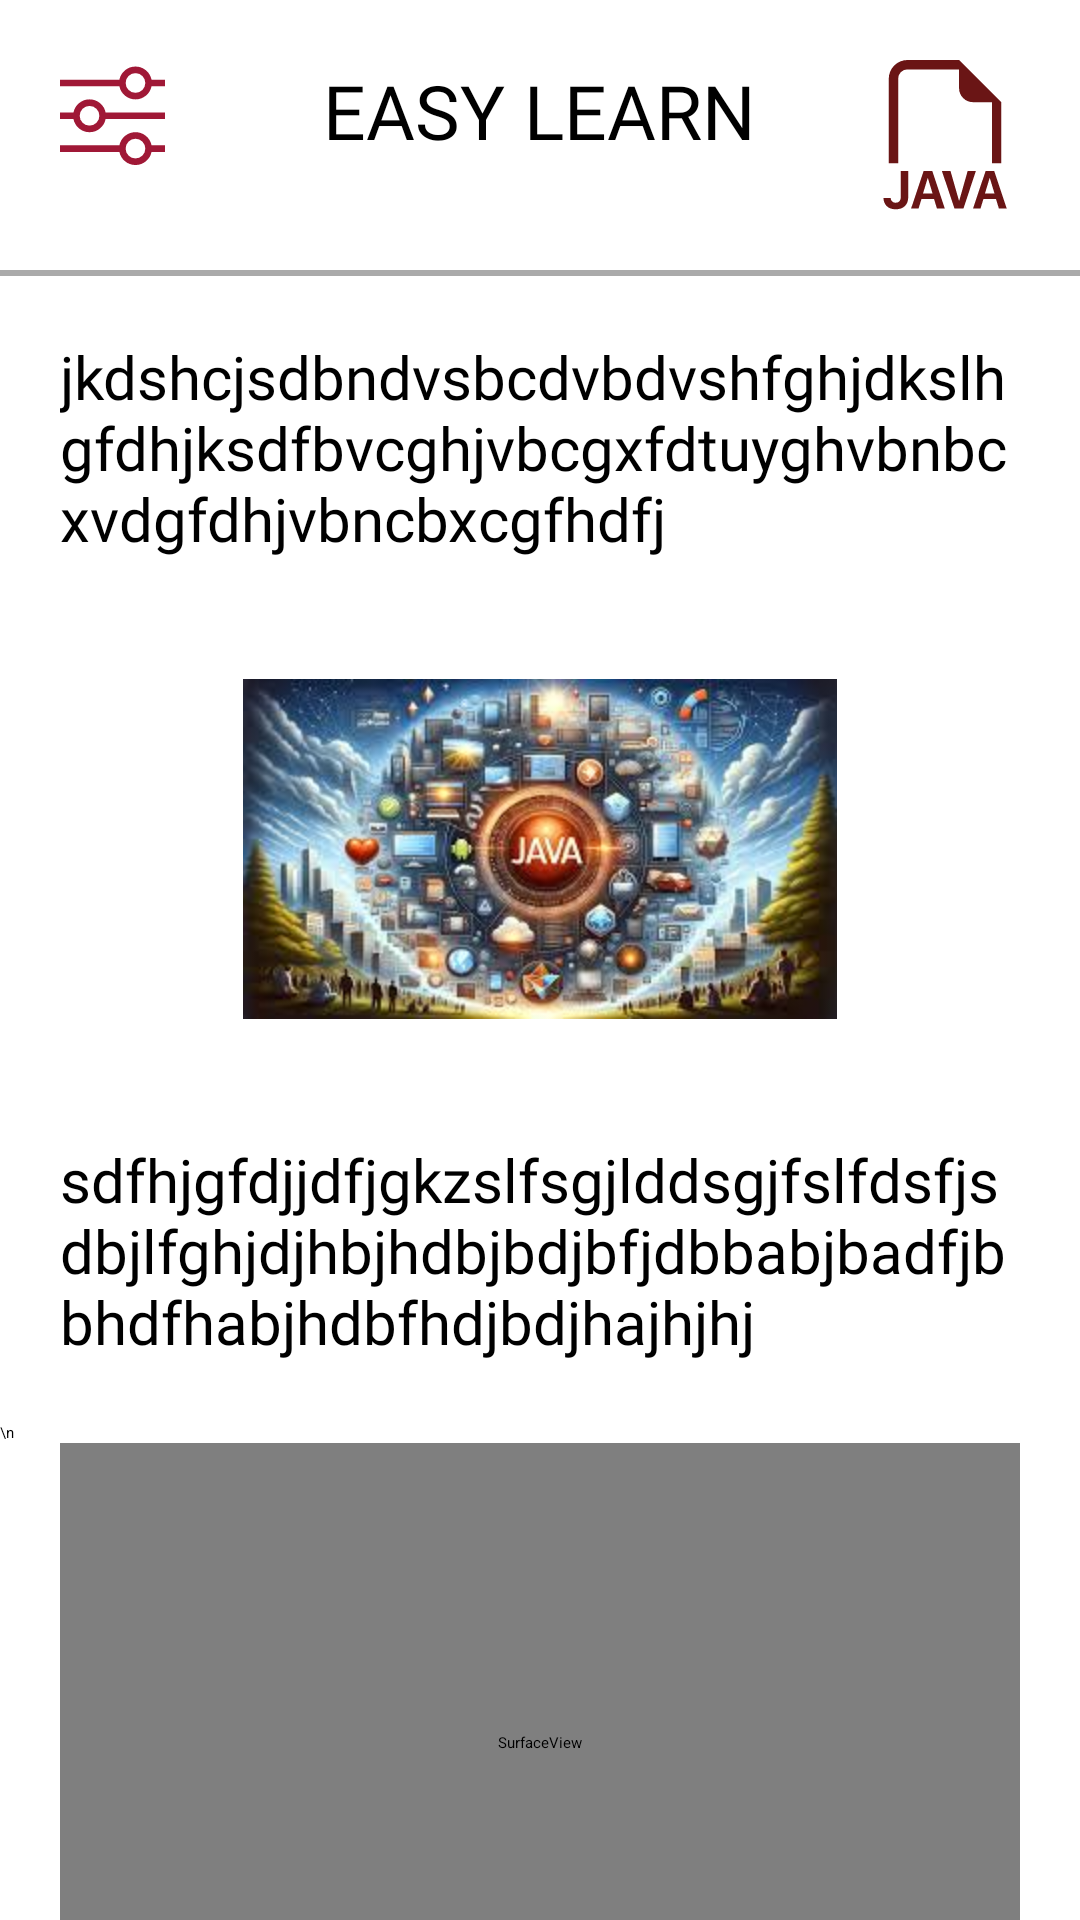

Here is an Android app screen rendered from its layout file. Give the layout XML and the strings, colors and styles it references.
<!-- AndroidManifest.xml: application theme Theme.MyApplication -->
<!-- res/layout/activity_lesson.xml -->
<?xml version="1.0" encoding="utf-8"?>
<LinearLayout xmlns:android="http://schemas.android.com/apk/res/android"
    xmlns:app="http://schemas.android.com/apk/res-auto"
    xmlns:tools="http://schemas.android.com/tools"
    android:id="@+id/main"
    android:layout_width="match_parent"
    android:layout_height="match_parent"
    tools:context=".LessonActivity"
    android:orientation="vertical">


    <RelativeLayout
        android:layout_width="match_parent"
        android:layout_height="wrap_content">
        <ImageView
            android:id="@+id/FontSize"
            android:layout_width="35dp"
            android:layout_height="35dp"
            android:layout_alignParentStart="true"
            android:src="@drawable/sliders"
            android:layout_margin="20dp"
            ></ImageView>
        <TextView
            android:id="@+id/titlelesson"
            android:layout_width="wrap_content"
            android:layout_height="wrap_content"
            android:layout_centerHorizontal="true"
            android:text="EASY LEARN"
            android:textSize="25dp"
            android:layout_margin="20dp"
            android:fontFamily="@font/peydaextrabold"
            >
        </TextView>
        <ImageView
            android:id="@+id/logolesson"
            android:layout_width="50dp"
            android:layout_height="50dp"
            android:layout_alignParentEnd="true"
            android:src="@drawable/javalogo"
            android:layout_margin="20dp"
            ></ImageView>
    </RelativeLayout>
    <View
        android:layout_width="match_parent"
        android:layout_height="2dp"
        android:background="@android:color/darker_gray"></View>

    <ScrollView
        android:layout_width="match_parent"
        android:layout_height="match_parent">

        <LinearLayout
            android:layout_width="match_parent"
            android:layout_height="wrap_content"
            android:orientation="vertical">

            <TextView
                android:id="@+id/lessonDec1"
                android:layout_width="match_parent"
                android:layout_height="wrap_content"
                android:layout_margin="20dp"
                android:text="jkdshcjsdbndvsbcdvbdvshfghjdkslhgfdhjksdfbvcghjvbcgxfdtuyghvbnbcxvdgfdhjvbncbxcgfhdfj"
                android:textSize="20dp"
                android:fontFamily="@font/peydamedium"
                ></TextView>


            <ImageView
                android:id="@+id/lessonPic"
                android:layout_width="match_parent"
                android:layout_height="wrap_content"
                android:layout_margin="20dp"
                android:src="@mipmap/pic1"></ImageView>

            <TextView
                android:id="@+id/lessonDec2"
                android:layout_width="match_parent"
                android:layout_height="wrap_content"
                android:layout_margin="20dp"
                android:text="sdfhjgfdjjdfjgkzslfsgjlddsgjfslfdsfjsdbjlfghjdjhbjhdbjbdjbfjdbbabjbadfjbbhdfhabjhdbfhdjbdjhajhjhj"
                android:textSize="20dp"
                android:fontFamily="@font/peydamedium"
                ></TextView>
            <TextView
                android:layout_width="match_parent"
                android:layout_height="wrap_content"
                android:text="\n"/>

            <SurfaceView
                android:id="@+id/lessonVid"
                android:layout_width="match_parent"
                android:layout_height="200dp"
                android:layout_marginHorizontal="20dp"
                android:layout_marginBottom="5dp"
                android:baselineAligned="false" />


            <LinearLayout
                android:orientation="horizontal"
                android:layout_width="match_parent"
                android:layout_height="wrap_content"
                android:layout_marginTop="10dp"
                android:weightSum="3"
                android:outlineAmbientShadowColor="#450606"
                android:background="#a01836">
                <ImageView
                    android:id="@+id/stpvid"
                    android:layout_width="50dp"
                    android:layout_height="50dp"
                    android:layout_marginVertical="5dp"
                    android:layout_marginStart="90dp"
                    android:layout_marginEnd="15dp"
                    android:layout_weight="1"
                    android:src="@drawable/stop"/>
                <ImageView
                    android:layout_weight="1"
                    android:id="@+id/plyvid"
                    android:layout_width="50dp"
                    android:layout_height="50dp"
                    android:layout_marginVertical="5dp"
                    android:src="@drawable/play"/>
                <ImageView
                    android:layout_weight="1"
                    android:id="@+id/pusvid"
                    android:layout_marginStart="15dp"
                    android:layout_marginEnd="90dp"
                    android:layout_marginVertical="5dp"
                    android:layout_width="50dp"
                    android:layout_height="50dp"
                    android:src="@drawable/pause"/>
            </LinearLayout>
            <LinearLayout
                android:orientation="horizontal"
                android:layout_marginBottom="20dp"
                android:layout_width="match_parent"
                android:layout_height="wrap_content"
                android:background="#a01836">
                <TextView
                    android:layout_width="wrap_content"
                    android:layout_height="wrap_content"
                    android:text="valume"
                    android:textStyle="bold"
                    android:textSize="20dp"
                    android:textColor="@color/white"
                    android:layout_marginStart="20dp"/>
                <SeekBar
                    android:layout_marginVertical="3dp"
                    android:layout_marginEnd="20dp"
                    android:layout_width="match_parent"
                    android:layout_height="wrap_content"
                    android:min="1"
                    android:max="10"
                    android:id="@+id/setvalume"
                    />
            </LinearLayout>


            <com.airbnb.lottie.LottieAnimationView
                android:id="@+id/lessonFinishBtn"
                android:layout_width="150dp"
                android:layout_height="80dp"
                android:layout_gravity="center"
                android:layout_margin="20dp"
                app:lottie_autoPlay="true"
                app:lottie_loop="true"
               app:lottie_rawRes="@raw/finishbtn"
                tools:ignore="InvalidId"></com.airbnb.lottie.LottieAnimationView>

        </LinearLayout>
    </ScrollView>

</LinearLayout>
<!-- resources referenced by this layout -->
<resources>
  <color name="white">#FFFFFFFF</color>
  <!-- drawable javalogo (drawable) -->
  <vector xmlns:android="http://schemas.android.com/apk/res/android"
      android:width="16dp"
      android:height="16dp"
      android:viewportWidth="16"
      android:viewportHeight="16">
    <path
        android:pathData="M14,4.5L14,11h-1L13,4.5h-2A1.5,1.5 0,0 1,9.5 3L9.5,1L4,1a1,1 0,0 0,-1 1v9L2,11L2,2a2,2 0,0 1,2 -2h5.5zM1.521,15.175a1.3,1.3 0,0 1,-0.082 -0.466h0.765a0.6,0.6 0,0 0,0.073 0.27,0.5 0.5,0 0,0 0.454,0.246q0.285,0 0.422,-0.164 0.138,-0.165 0.138,-0.466L3.291,11.85h0.79v2.725q0,0.66 -0.357,1.005 -0.354,0.345 -0.984,0.345a1.6,1.6 0,0 1,-0.568 -0.094,1.1 1.1,0 0,1 -0.408,-0.266 1.1,1.1 0,0 1,-0.243 -0.39m3.972,-0.354 l-0.314,1.028h-0.8l1.342,-3.999h0.926l1.336,3.999h-0.84l-0.314,-1.028zM6.671,14.231 L6.181,12.615h-0.035l-0.49,1.617zM9.013,15.849h0.952l1.327,-3.999h-0.878l-0.888,3.138h-0.038L8.59,11.85h-0.917zM12.1,14.821 L11.786,15.849h-0.8l1.342,-3.999h0.926l1.336,3.999h-0.84l-0.314,-1.028zM13.278,14.231 L12.788,12.615h-0.035l-0.49,1.617z"
        android:fillColor="#6A1515"
        android:fillType="evenOdd"/>
  </vector>
  <!-- drawable pause (drawable) -->
  <vector xmlns:android="http://schemas.android.com/apk/res/android"
      android:width="16dp"
      android:height="16dp"
      android:viewportWidth="16"
      android:viewportHeight="16">
    <path
        android:pathData="M8,15A7,7 0,1 1,8 1a7,7 0,0 1,0 14m0,1A8,8 0,1 0,8 0a8,8 0,0 0,0 16"
        android:fillColor="@color/black"/>
    <path
        android:pathData="M5,6.25a1.25,1.25 0,1 1,2.5 0v3.5a1.25,1.25 0,1 1,-2.5 0zM8.5,6.25a1.25,1.25 0,1 1,2.5 0v3.5a1.25,1.25 0,1 1,-2.5 0z"
        android:fillColor="@color/black"/>
  </vector>
  <!-- drawable play (drawable) -->
  <vector xmlns:android="http://schemas.android.com/apk/res/android"
      android:width="16dp"
      android:height="16dp"
      android:viewportWidth="16"
      android:viewportHeight="16">
    <path
        android:pathData="M8,15A7,7 0,1 1,8 1a7,7 0,0 1,0 14m0,1A8,8 0,1 0,8 0a8,8 0,0 0,0 16"
        android:fillColor="@color/black"/>
    <path
        android:pathData="M6.271,5.055a0.5,0.5 0,0 1,0.52 0.038l3.5,2.5a0.5,0.5 0,0 1,0 0.814l-3.5,2.5A0.5,0.5 0,0 1,6 10.5v-5a0.5,0.5 0,0 1,0.271 -0.445"
        android:fillColor="@color/black"/>
  </vector>
  <!-- drawable sliders (drawable) -->
  <vector xmlns:android="http://schemas.android.com/apk/res/android"
      android:width="16dp"
      android:height="16dp"
      android:viewportWidth="16"
      android:viewportHeight="16">
    <path
        android:pathData="M11.5,2a1.5,1.5 0,1 0,0 3,1.5 1.5,0 0,0 0,-3M9.05,3a2.5,2.5 0,0 1,4.9 0L16,3v1h-2.05a2.5,2.5 0,0 1,-4.9 0L0,4L0,3zM4.5,7a1.5,1.5 0,1 0,0 3,1.5 1.5,0 0,0 0,-3M2.05,8a2.5,2.5 0,0 1,4.9 0L16,8v1L6.95,9a2.5,2.5 0,0 1,-4.9 0L0,9L0,8zM11.5,12a1.5,1.5 0,1 0,0 3,1.5 1.5,0 0,0 0,-3m-2.45,1a2.5,2.5 0,0 1,4.9 0L16,13v1h-2.05a2.5,2.5 0,0 1,-4.9 0L0,14v-1z"
        android:fillColor="#a01836"
        android:fillType="evenOdd"/>
  </vector>
  <!-- drawable stop (drawable) -->
  <vector xmlns:android="http://schemas.android.com/apk/res/android"
      android:width="16dp"
      android:height="16dp"
      android:viewportWidth="16"
      android:viewportHeight="16">
    <path
        android:pathData="M8,15A7,7 0,1 1,8 1a7,7 0,0 1,0 14m0,1A8,8 0,1 0,8 0a8,8 0,0 0,0 16"
        android:fillColor="@color/black"/>
    <path
        android:pathData="M5,6.5A1.5,1.5 0,0 1,6.5 5h3A1.5,1.5 0,0 1,11 6.5v3A1.5,1.5 0,0 1,9.5 11h-3A1.5,1.5 0,0 1,5 9.5z"
        android:fillColor="@color/black"/>
  </vector>
  <!-- mipmap pic1: jpg bitmap (mipmap-hdpi, 14346 bytes) -->
  <color name="black">#FF000000</color>
</resources>
